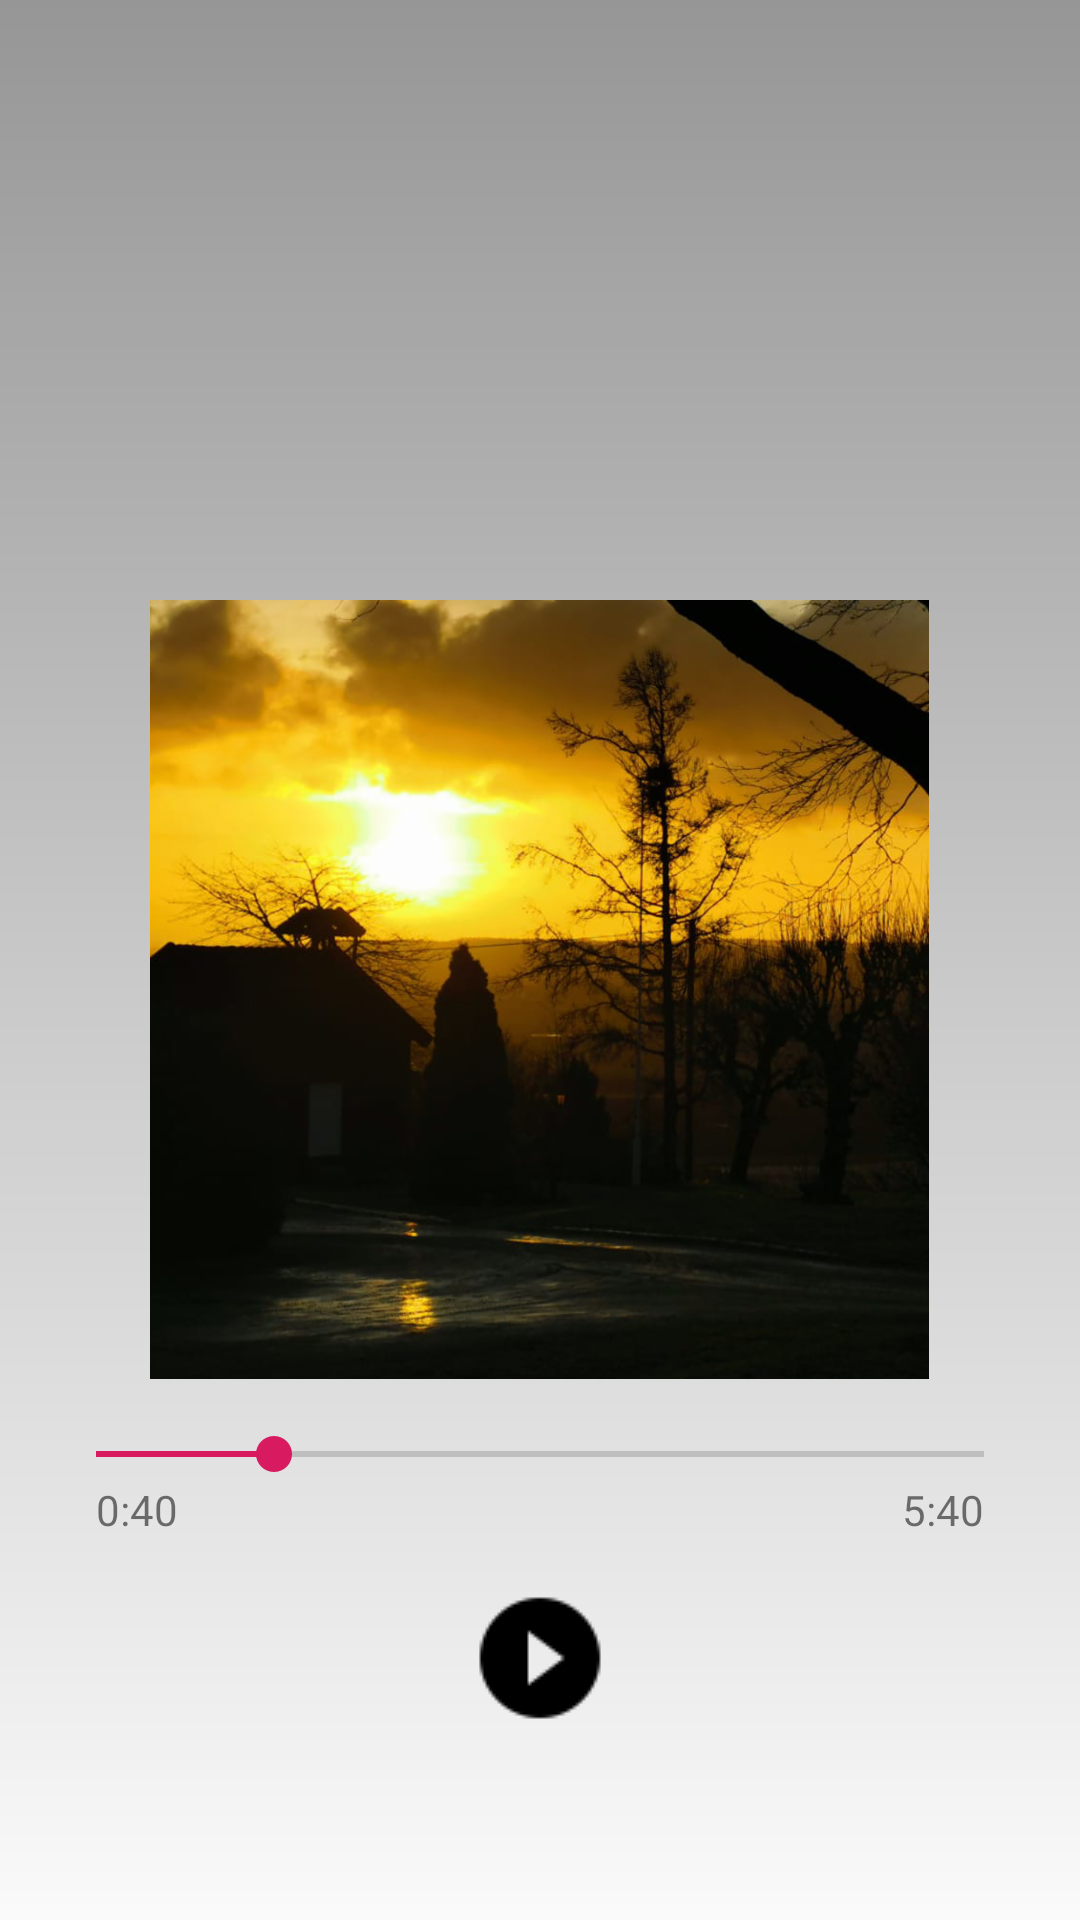

Android layout source for this screen:
<!-- AndroidManifest.xml: application theme AppTheme -->
<!-- res/layout/layout_music_player.xml -->
<?xml version="1.0" encoding="utf-8"?>
<LinearLayout xmlns:android="http://schemas.android.com/apk/res/android"
    android:background="@drawable/gradient"
    android:orientation="vertical"
    android:layout_width="match_parent"
    android:layout_height="match_parent">


    <ImageView
        android:id="@+id/imageViewCover"
        android:layout_marginTop="@dimen/margin_header"
        android:layout_gravity="center_horizontal"
        android:src="@drawable/scene"
        android:layout_width="wrap_content"
        android:layout_height="wrap_content"/>


    <SeekBar
        android:max="100"
        android:progress="20"
        android:id="@+id/seekbar"
        android:layout_marginTop="@dimen/margin"
        android:layout_marginLeft="@dimen/margin"
        android:layout_marginRight="@dimen/margin"

        android:layout_width="match_parent"
        android:layout_height="wrap_content">
    </SeekBar>

    <FrameLayout
        android:layout_marginBottom="@dimen/margin"
        android:layout_marginLeft="@dimen/margin_2x"
        android:layout_marginRight="@dimen/margin_2x"

        android:layout_width="match_parent"
        android:layout_height="wrap_content">

        <TextView
            android:text="0:40"
            android:layout_width="wrap_content"
            android:layout_height="wrap_content">
        </TextView>

        <TextView
            android:layout_gravity="right|top"
            android:text="5:40"
            android:layout_width="wrap_content"
            android:layout_height="wrap_content">
        </TextView>


    </FrameLayout>

    <RelativeLayout
        android:layout_width="match_parent"
        android:layout_height="wrap_content">



        <ImageView
            android:id="@+id/buttonPlay"
            android:layout_centerHorizontal="true"
            android:src="@drawable/ic_play_circle_filled"
            android:layout_width="wrap_content"
            android:layout_height="wrap_content">
        </ImageView>


        <ImageView
            android:layout_marginRight="@dimen/margin"

            android:layout_toLeftOf="@+id/buttonPlay"
            android:layout_centerHorizontal="true"
            android:src="@drawable/ic_skip_previous"
            android:layout_width="wrap_content"
            android:layout_height="wrap_content">
        </ImageView>


        <ImageView
            android:layout_marginLeft="@dimen/margin"
            android:layout_toRightOf="@id/buttonPlay"
            android:layout_centerHorizontal="true"
            android:src="@drawable/ic_skip_next"
            android:layout_width="wrap_content"
            android:layout_height="wrap_content">
        </ImageView>


    </RelativeLayout>


</LinearLayout>
<!-- resources referenced by this layout -->
<resources>
  <dimen name="margin">16dp</dimen>
  <dimen name="margin_2x">32dp</dimen>
  <dimen name="margin_header">200dp</dimen>
  <!-- drawable gradient (drawable) -->
  <?xml version="1.0" encoding="utf-8"?>
  <shape xmlns:android="http://schemas.android.com/apk/res/android"
      android:shape="rectangle">
      <gradient
          android:angle="90"
          android:endColor="#66000000"
          android:startColor="#00000000"
          android:type="linear"/>
  </shape>
  <!-- drawable ic_play_circle_filled: png bitmap (drawable-mdpi, 490 bytes) -->
  <!-- drawable scene: png bitmap (drawable-hdpi, 255265 bytes) -->
  <style name="AppTheme" parent="Theme.AppCompat.Light.DarkActionBar">
          
          <item name="colorPrimary">@color/colorPrimary</item>
          <item name="colorPrimaryDark">@color/colorPrimaryDark</item>
          <item name="colorAccent">@color/colorAccent</item>
      </style>
  <color name="colorPrimary">#008577</color>
  <color name="colorPrimaryDark">#00574B</color>
  <color name="colorAccent">#D81B60</color>
</resources>
